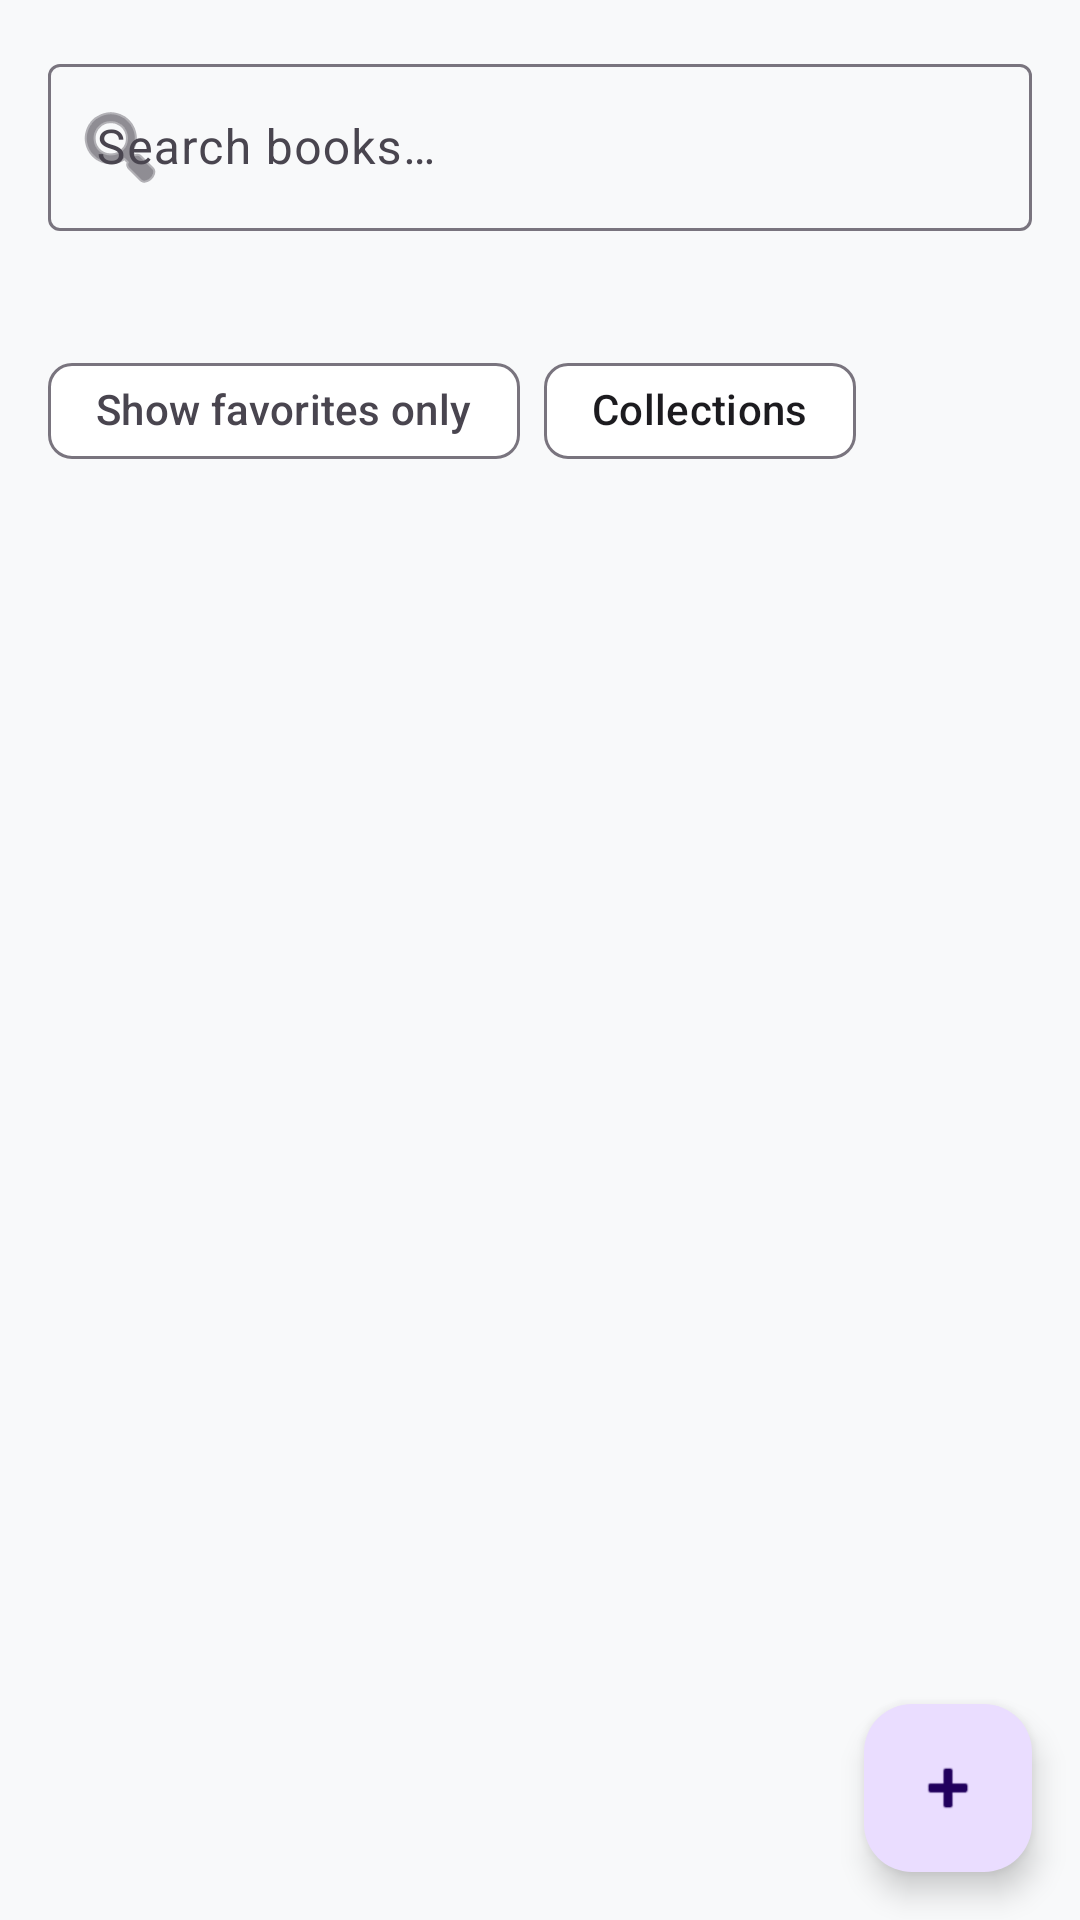

Reconstruct the res/layout file that produces this screen, plus the resources it refers to.
<!-- AndroidManifest.xml: application theme Theme.RiftedReader -->
<!-- res/layout/fragment_library.xml -->
<?xml version="1.0" encoding="utf-8"?>
<androidx.coordinatorlayout.widget.CoordinatorLayout xmlns:android="http://schemas.android.com/apk/res/android"
    xmlns:app="http://schemas.android.com/apk/res-auto"
    xmlns:tools="http://schemas.android.com/tools"
    android:layout_width="match_parent"
    android:layout_height="match_parent"
    tools:context=".ui.library.LibraryFragment">

    <LinearLayout
        android:layout_width="match_parent"
        android:layout_height="match_parent"
        android:orientation="vertical">

        <com.google.android.material.textfield.TextInputLayout
            android:id="@+id/searchLayout"
            android:layout_width="match_parent"
            android:layout_height="wrap_content"
            android:layout_margin="16dp"
            app:boxBackgroundMode="outline"
            app:startIconDrawable="@android:drawable/ic_menu_search">

            <com.google.android.material.textfield.TextInputEditText
                android:id="@+id/searchEditText"
                android:layout_width="match_parent"
                android:layout_height="wrap_content"
                android:hint="@string/search_books"
                android:inputType="text"
                android:maxLines="1" />
        </com.google.android.material.textfield.TextInputLayout>

        <com.google.android.material.chip.ChipGroup
            android:id="@+id/savedSearchChipGroup"
            android:layout_width="match_parent"
            android:layout_height="wrap_content"
            android:layout_marginHorizontal="16dp"
            android:layout_marginBottom="8dp"
            app:chipSpacingHorizontal="8dp"
            app:chipSpacingVertical="4dp"
            app:singleLine="false" />

        <LinearLayout
            android:id="@+id/smartCollectionsSection"
            android:layout_width="match_parent"
            android:layout_height="wrap_content"
            android:layout_marginHorizontal="16dp"
            android:layout_marginBottom="8dp"
            android:orientation="vertical">

            <TextView
                android:id="@+id/smartCollectionsLabel"
                android:layout_width="wrap_content"
                android:layout_height="wrap_content"
                android:text="@string/library_smart_collections_label"
                android:textAppearance="@style/TextAppearance.Material3.BodyMedium"
                android:visibility="gone" />

            <com.google.android.material.chip.ChipGroup
                android:id="@+id/smartCollectionsChipGroup"
                android:layout_width="match_parent"
                android:layout_height="wrap_content"
                android:layout_marginTop="4dp"
                app:chipSpacingHorizontal="8dp"
                app:chipSpacingVertical="4dp"
                app:singleLine="false"
                app:singleSelection="true" />
        </LinearLayout>

        <com.google.android.material.chip.ChipGroup
            android:id="@+id/filterChipGroup"
            android:layout_width="match_parent"
            android:layout_height="wrap_content"
            android:layout_marginHorizontal="16dp"
            android:layout_marginBottom="8dp"
            app:chipSpacingHorizontal="8dp"
            app:chipSpacingVertical="4dp"
            app:singleLine="false">

            <com.google.android.material.chip.Chip
                android:id="@+id/favoritesChip"
                style="@style/Widget.Material3.Chip.Filter"
                android:layout_width="wrap_content"
                android:layout_height="wrap_content"
                android:checkable="true"
                android:text="@string/library_filter_favorites" />

            <com.google.android.material.chip.Chip
                android:id="@+id/collectionsChip"
                style="@style/Widget.Material3.Chip.Assist"
                android:layout_width="wrap_content"
                android:layout_height="wrap_content"
                android:text="@string/library_filter_collections" />
        </com.google.android.material.chip.ChipGroup>

        <com.google.android.material.chip.ChipGroup
            android:id="@+id/formatChipGroup"
            android:layout_width="match_parent"
            android:layout_height="wrap_content"
            android:layout_marginHorizontal="16dp"
            android:layout_marginBottom="8dp"
            app:chipSpacingHorizontal="8dp"
            app:chipSpacingVertical="4dp"
            app:singleLine="false" />

        <androidx.recyclerview.widget.RecyclerView
            android:id="@+id/booksRecyclerView"
            android:layout_width="match_parent"
            android:layout_height="0dp"
            android:layout_weight="1"
            android:clipToPadding="false"
            android:padding="8dp"
            tools:listitem="@layout/item_book" />

        <LinearLayout
            android:id="@+id/emptyView"
            android:layout_width="match_parent"
            android:layout_height="0dp"
            android:layout_weight="1"
            android:gravity="center"
            android:orientation="vertical"
            android:padding="32dp"
            android:visibility="gone">

            <TextView
                android:layout_width="wrap_content"
                android:layout_height="wrap_content"
                android:text="@string/no_books_found"
                android:textAppearance="@style/TextAppearance.Material3.HeadlineSmall" />

            <TextView
                android:layout_width="wrap_content"
                android:layout_height="wrap_content"
                android:layout_marginTop="8dp"
                android:text="@string/add_books_message"
                android:textAlignment="center"
                android:textAppearance="@style/TextAppearance.Material3.BodyMedium" />
        </LinearLayout>

    </LinearLayout>

    <com.google.android.material.floatingactionbutton.FloatingActionButton
        android:id="@+id/scanFab"
        android:layout_width="wrap_content"
        android:layout_height="wrap_content"
        android:layout_gravity="bottom|end"
        android:layout_margin="16dp"
        android:contentDescription="@string/library_add_books_title"
        app:srcCompat="@android:drawable/ic_input_add" />

    <com.google.android.material.progressindicator.LinearProgressIndicator
        android:id="@+id/progressIndicator"
        android:layout_width="match_parent"
        android:layout_height="wrap_content"
        android:indeterminate="true"
        android:visibility="gone" />

</androidx.coordinatorlayout.widget.CoordinatorLayout>
<!-- res/layout/item_book.xml (included above) -->
<?xml version="1.0" encoding="utf-8"?>
<com.google.android.material.card.MaterialCardView xmlns:android="http://schemas.android.com/apk/res/android"
    xmlns:app="http://schemas.android.com/apk/res-auto"
    xmlns:tools="http://schemas.android.com/tools"
    android:layout_width="match_parent"
    android:layout_height="wrap_content"
    android:layout_margin="8dp"
    app:cardCornerRadius="8dp"
    app:cardElevation="2dp">

    <LinearLayout
        android:layout_width="match_parent"
        android:layout_height="wrap_content"
        android:orientation="horizontal"
        android:padding="12dp">

        <ImageView
            android:id="@+id/bookCover"
            android:layout_width="60dp"
            android:layout_height="90dp"
            android:contentDescription="Book cover"
            android:scaleType="centerCrop"
            tools:src="@android:drawable/ic_menu_gallery" />

        <LinearLayout
            android:layout_width="0dp"
            android:layout_height="wrap_content"
            android:layout_marginStart="12dp"
            android:layout_weight="1"
            android:orientation="vertical">

            <TextView
                android:id="@+id/bookTitle"
                android:layout_width="match_parent"
                android:layout_height="wrap_content"
                android:ellipsize="end"
                android:maxLines="2"
                android:textAppearance="@style/TextAppearance.Material3.TitleMedium"
                tools:text="Book Title" />

            <TextView
                android:id="@+id/bookAuthor"
                android:layout_width="match_parent"
                android:layout_height="wrap_content"
                android:layout_marginTop="4dp"
                android:ellipsize="end"
                android:maxLines="1"
                android:textAppearance="@style/TextAppearance.Material3.BodyMedium"
                tools:text="Author Name" />

            <TextView
                android:id="@+id/bookInfo"
                android:layout_width="match_parent"
                android:layout_height="wrap_content"
                android:layout_marginTop="4dp"
                android:textAppearance="@style/TextAppearance.Material3.BodySmall"
                android:textColor="?attr/colorOnSurfaceVariant"
                tools:text="EPUB • 2.5 MB • 45%" />

            <com.google.android.material.progressindicator.LinearProgressIndicator
                android:id="@+id/readingProgress"
                android:layout_width="match_parent"
                android:layout_height="wrap_content"
                android:layout_marginTop="8dp"
                tools:progress="45" />

        </LinearLayout>

    </LinearLayout>

</com.google.android.material.card.MaterialCardView>
<!-- resources referenced by this layout -->
<resources>
  <string name="add_books_message">Add books by scanning your device or importing a file</string>
  <string name="library_add_books_title">Add books</string>
  <string name="library_filter_collections">Collections</string>
  <string name="library_filter_favorites">Show favorites only</string>
  <string name="library_smart_collections_label">Smart collections</string>
  <string name="no_books_found">No books found</string>
  <string name="search_books">Search books…</string>
  <style name="Theme.RiftedReader" parent="Base.Theme.RiftedReader" />
  <style name="Base.Theme.RiftedReader" parent="Theme.Material3.DayNight.NoActionBar">
          <item name="colorPrimary">@color/primary</item>
          <item name="colorOnPrimary">@color/white</item>
          <item name="colorPrimaryDark">@color/primary_dark</item>
          <item name="colorPrimaryContainer">@color/primary_light</item>
          <item name="colorOnPrimaryContainer">#21005D</item>
          
          <item name="colorSecondary">@color/secondary</item>
          <item name="colorOnSecondary">@color/white</item>
          <item name="colorSecondaryContainer">@color/secondary_light</item>
          <item name="colorOnSecondaryContainer">#1D192B</item>
          
          <item name="colorSurface">@color/surface_light</item>
          <item name="colorOnSurface">@color/text_primary_light</item>
          <item name="colorSurfaceVariant">@color/surface_variant_light</item>
          <item name="colorOnSurfaceVariant">@color/text_secondary_light</item>
          <item name="colorSurfaceContainer">@color/surface_container_light</item>
          
          <item name="android:colorBackground">@color/background_light</item>
          <item name="android:windowBackground">@color/background_light</item>
          <item name="android:textColorPrimary">@color/text_primary_light</item>
          <item name="android:textColorSecondary">@color/text_secondary_light</item>
          
          <item name="android:statusBarColor">@color/primary_dark</item>
          <item name="android:navigationBarColor">@color/surface_light</item>
          <item name="android:windowLightStatusBar">false</item>
          <item name="android:windowLightNavigationBar">true</item>
          
          
          <item name="preferenceTheme">@style/PreferenceThemeOverlay</item>
          
          
          <item name="toolbarStyle">@style/Widget.RiftedReader.Toolbar</item>
          <item name="bottomNavigationStyle">@style/Widget.RiftedReader.BottomNavigationView</item>
      </style>
  <color name="primary">#6750A4</color>
  <color name="white">#FFFFFF</color>
  <color name="primary_dark">#4F378B</color>
  <color name="primary_light">#EADDFF</color>
  <color name="secondary">#625B71</color>
  <color name="secondary_light">#E8DEF8</color>
  <color name="surface_light">#FFFFFF</color>
  <color name="text_primary_light">#1C1B1F</color>
  <color name="surface_variant_light">#E7E0EC</color>
  <color name="text_secondary_light">#49454F</color>
  <color name="surface_container_light">#F3EDF7</color>
  <color name="background_light">#F8F9FA</color>
  <style name="Widget.RiftedReader.Toolbar" parent="Widget.Material3.Toolbar">
          <item name="titleTextColor">@color/toolbar_text</item>
          <item name="subtitleTextColor">#EADDFF</item>
          <item name="navigationIconTint">@color/toolbar_text</item>
      </style>
  <style name="Widget.RiftedReader.BottomNavigationView" parent="Widget.Material3.BottomNavigationView">
          <item name="itemIconTint">@color/bottom_nav_item_tint</item>
          <item name="itemTextColor">@color/bottom_nav_item_tint</item>
          <item name="android:background">@color/app_surface</item>
      </style>
  <color name="toolbar_text">#FFFFFF</color>
  <color name="app_surface">@color/surface_light</color>
</resources>
